Photos from the image-classification dataset "keras_recycling_model" in the GitHub repository seo2730/keras_recycling_model. Its 2 classes are: can, plastic.

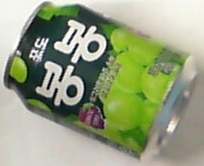
Label: can

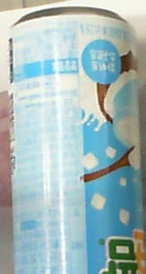
Label: can

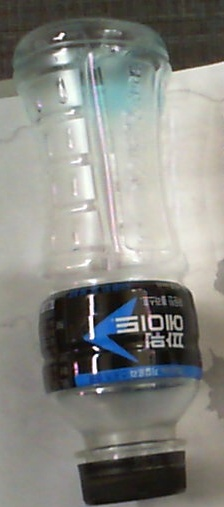
Label: plastic

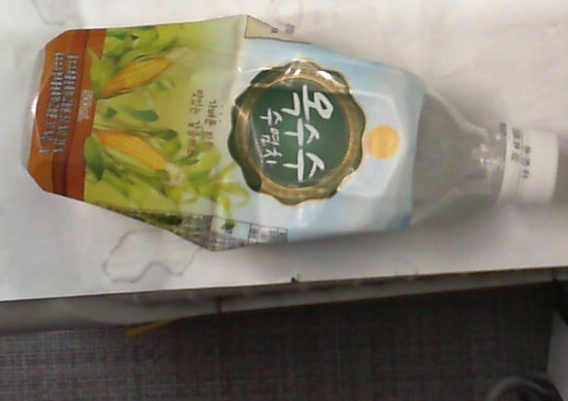
Label: plastic

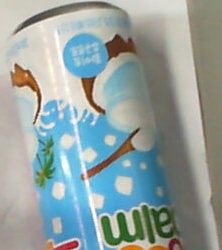
Label: can

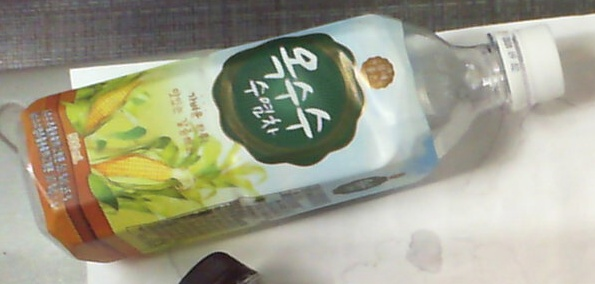
Label: plastic
